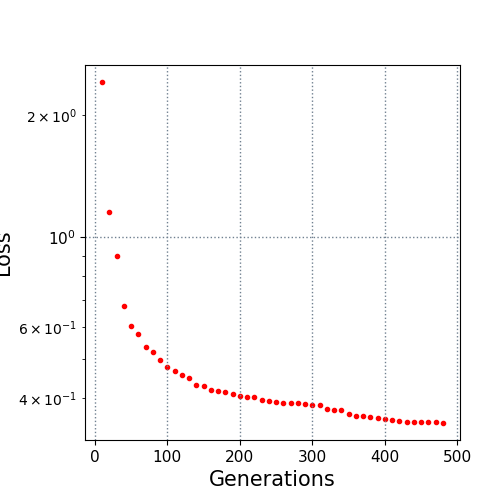

The data file committed next to this chart (first rows):
10.0, 2.417119
20.0, 1.152
30.0, 0.8962
40.0, 0.6775
50.0, 0.6029
60.0, 0.5754
70.0, 0.5357
80.0, 0.5196
90.0, 0.4967
100.0, 0.4787
110.0, 0.4666
120.0, 0.4578
130.0, 0.4487
140.0, 0.4309
150.0, 0.4297
160.0, 0.4201
170.0, 0.4168
180.0, 0.4144
190.0, 0.4102
200.0, 0.406
210.0, 0.4031
220.0, 0.4021
230.0, 0.3961
240.0, 0.3937
250.0, 0.3923
260.0, 0.3886
270.0, 0.3886
280.0, 0.3885
290.0, 0.387
300.0, 0.385
310.0, 0.385
320.0, 0.376
330.0, 0.3746
340.0, 0.374
350.0, 0.3655
360.0, 0.3624
370.0, 0.3621
380.0, 0.3595
390.0, 0.3574
400.0, 0.3559
410.0, 0.3534
420.0, 0.3523
430.0, 0.3504
440.0, 0.3499
450.0, 0.3496
460.0, 0.3489
470.0, 0.3487
480.0, 0.3477
